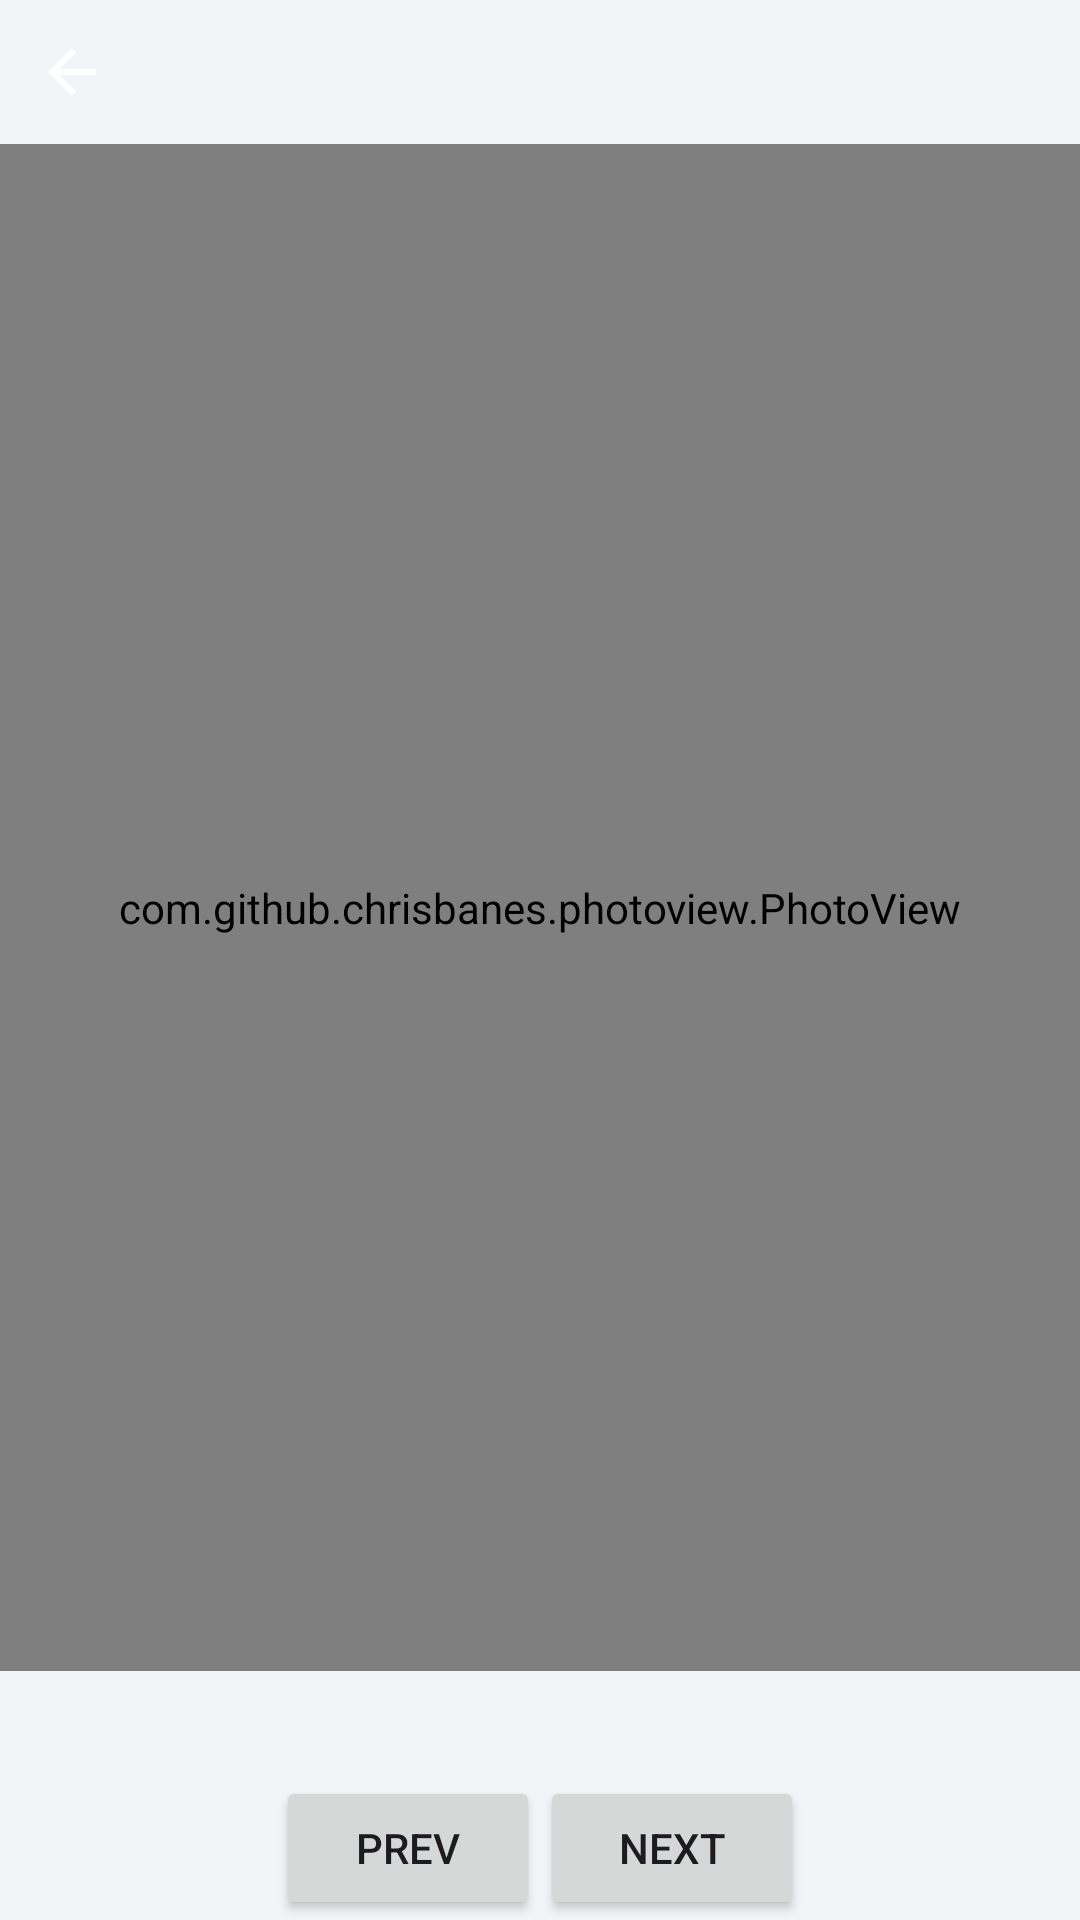

This screen was rendered from an Android layout file. Write that file and the resources it references.
<!-- AndroidManifest.xml: application theme Theme.TalesandTruths -->
<!-- res/layout/activity_read_today.xml -->
<LinearLayout
    xmlns:android="http://schemas.android.com/apk/res/android"
    android:orientation="vertical"
    android:layout_width="match_parent"
    android:layout_height="match_parent">

    
    <LinearLayout
        android:layout_width="match_parent"
        android:layout_height="wrap_content"
        android:padding="12dp"
        android:orientation="horizontal"
        android:gravity="center_vertical">

        <ImageView
            android:id="@+id/btnBack"
            android:layout_width="24dp"
            android:layout_height="24dp"
            android:src="@drawable/ic_back"
            android:contentDescription="Back"/>
    </LinearLayout>

    
    <com.github.chrisbanes.photoview.PhotoView
        android:id="@+id/photoView"
        android:layout_width="match_parent"
        android:layout_height="0dp"
        android:layout_weight="1"/>

    
    <TextView
        android:id="@+id/pageIndicator"
        android:layout_width="wrap_content"
        android:layout_height="wrap_content"
        android:layout_gravity="center"
        android:padding="8dp"/>

    
    <LinearLayout
        android:layout_width="match_parent"
        android:layout_height="wrap_content"
        android:gravity="center">

        <Button
            android:id="@+id/btnPrev"
            android:text="Prev"
            android:layout_width="wrap_content"
            android:layout_height="wrap_content"/>

        <Button
            android:id="@+id/btnNext"
            android:text="Next"
            android:layout_width="wrap_content"
            android:layout_height="wrap_content"/>
    </LinearLayout>

</LinearLayout>
<!-- resources referenced by this layout -->
<resources>
  <!-- drawable ic_back (drawable) -->
  <?xml version="1.0" encoding="utf-8"?>
  <vector xmlns:android="http://schemas.android.com/apk/res/android"
      android:width="24dp"
      android:height="24dp"
      android:viewportWidth="24"
      android:viewportHeight="24"
      android:tint="@android:color/white">
  
      <path
          android:fillColor="@android:color/white"
          android:pathData="M20,11H7.83l5.59,-5.59L12,4l-8,8 8,8 1.41,-1.41L7.83,13H20z"/>
  </vector>
  <style name="Theme.TalesandTruths" parent="Theme.Material3.DayNight.NoActionBar">
          
          <item name="colorPrimary">#4A6CF7</item>
          <item name="colorOnPrimary">#FFFFFF</item>
  
          
          <item name="android:colorBackground">#F2F4F8</item>
      </style>
</resources>
